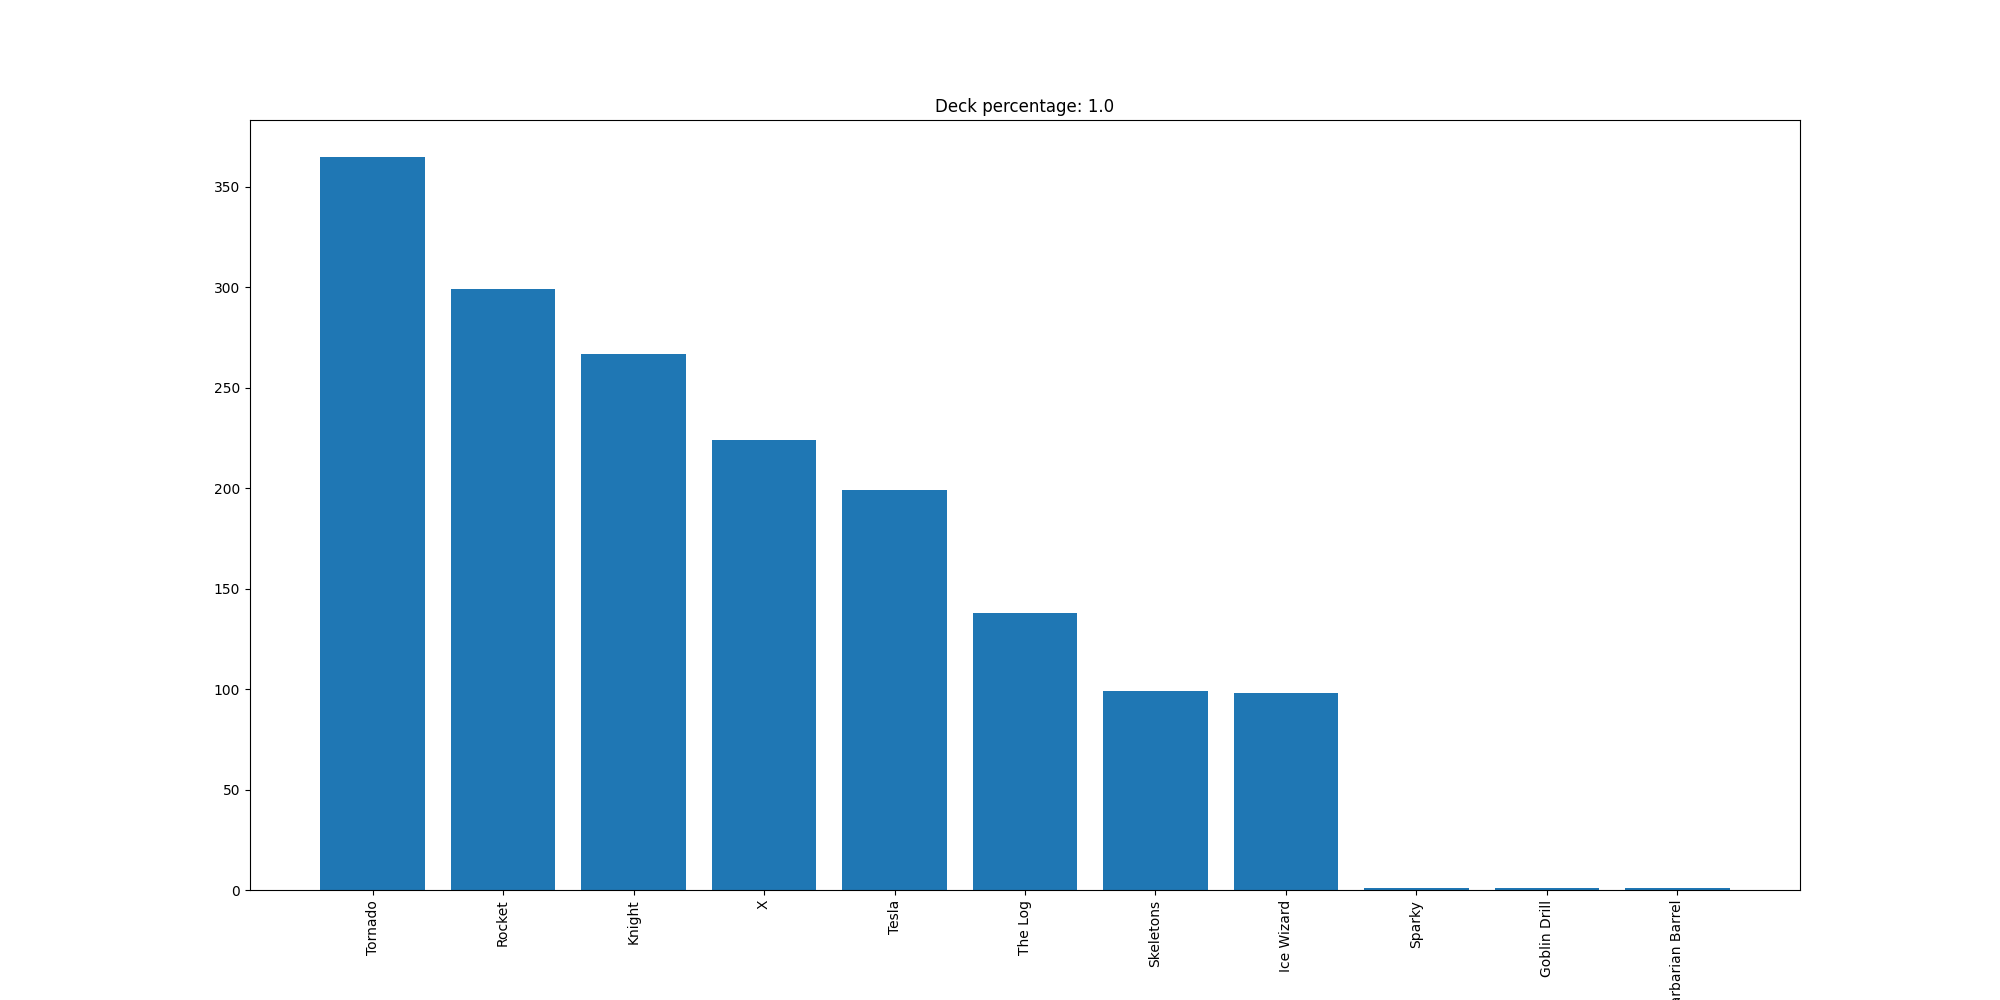

Data behind this chart, as committed beside it:
Tornado, 365
Rocket, 299
Knight, 267
X, 224
Tesla, 199
The Log, 138
Skeletons, 99
Ice Wizard, 98
Sparky, 1
Goblin Drill, 1
Barbarian Barrel, 1
